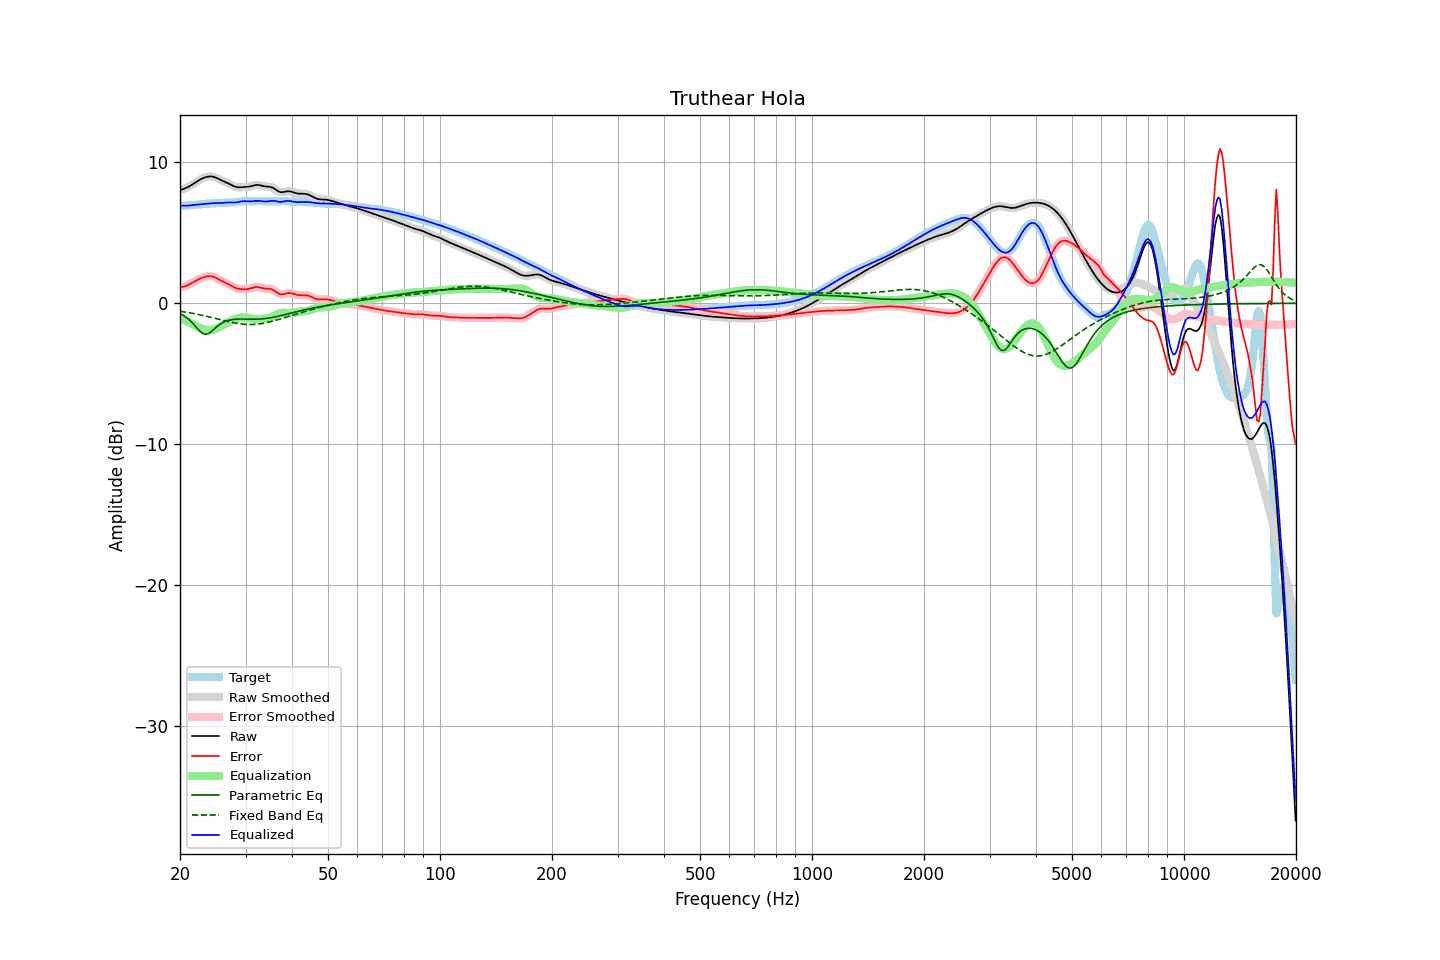

The data file committed next to this chart (first rows):
frequency, raw, error, smoothed, error_smoothed, equalization, parametric_eq, fixed_band_eq, equalized_raw, equalized_smoothed, target
20.00, 8.04, 1.13, 8.04, 1.13, -1.11, -0.73, -0.56, 6.93, 6.93, 6.90
20.20, 8.07, 1.15, 8.07, 1.15, -1.14, -0.79, -0.58, 6.92, 6.92, 6.92
20.40, 8.10, 1.17, 8.10, 1.17, -1.18, -0.85, -0.59, 6.92, 6.92, 6.93
20.61, 8.14, 1.20, 8.14, 1.21, -1.22, -0.93, -0.61, 6.92, 6.92, 6.94
20.81, 8.19, 1.25, 8.19, 1.25, -1.27, -1.00, -0.63, 6.92, 6.92, 6.94
21.02, 8.25, 1.30, 8.25, 1.30, -1.32, -1.10, -0.65, 6.93, 6.93, 6.95
21.23, 8.31, 1.35, 8.31, 1.36, -1.37, -1.19, -0.67, 6.94, 6.94, 6.95
21.44, 8.38, 1.42, 8.38, 1.42, -1.42, -1.30, -0.69, 6.96, 6.96, 6.96
21.66, 8.45, 1.48, 8.45, 1.48, -1.48, -1.42, -0.71, 6.97, 6.97, 6.97
21.87, 8.52, 1.55, 8.52, 1.55, -1.54, -1.55, -0.74, 6.98, 6.98, 6.98
22.09, 8.60, 1.61, 8.60, 1.61, -1.61, -1.68, -0.76, 6.99, 6.99, 6.99
22.31, 8.67, 1.67, 8.67, 1.67, -1.67, -1.81, -0.78, 7.00, 7.00, 7.00
22.54, 8.74, 1.73, 8.74, 1.73, -1.73, -1.94, -0.81, 7.01, 7.01, 7.01
22.76, 8.80, 1.78, 8.80, 1.78, -1.78, -2.04, -0.83, 7.02, 7.02, 7.02
22.99, 8.86, 1.82, 8.86, 1.82, -1.82, -2.13, -0.85, 7.03, 7.03, 7.04
23.22, 8.91, 1.86, 8.91, 1.86, -1.86, -2.17, -0.88, 7.04, 7.04, 7.05
23.45, 8.95, 1.89, 8.95, 1.89, -1.89, -2.20, -0.91, 7.05, 7.05, 7.05
23.69, 8.97, 1.91, 8.97, 1.91, -1.91, -2.17, -0.93, 7.06, 7.06, 7.06
23.92, 8.99, 1.92, 8.99, 1.92, -1.92, -2.13, -0.96, 7.07, 7.07, 7.07
24.16, 9.00, 1.92, 9.00, 1.92, -1.91, -2.04, -0.99, 7.08, 7.08, 7.07
24.40, 8.99, 1.91, 8.99, 1.91, -1.89, -1.95, -1.02, 7.09, 7.09, 7.08
24.65, 8.96, 1.88, 8.96, 1.87, -1.86, -1.85, -1.04, 7.10, 7.10, 7.09
24.89, 8.93, 1.83, 8.92, 1.83, -1.82, -1.75, -1.07, 7.10, 7.10, 7.10
25.14, 8.88, 1.77, 8.88, 1.77, -1.77, -1.65, -1.10, 7.10, 7.11, 7.10
25.39, 8.82, 1.71, 8.82, 1.71, -1.71, -1.56, -1.13, 7.11, 7.11, 7.11
25.65, 8.76, 1.64, 8.76, 1.64, -1.65, -1.48, -1.16, 7.11, 7.11, 7.12
25.91, 8.71, 1.58, 8.71, 1.58, -1.59, -1.41, -1.19, 7.11, 7.11, 7.13
26.16, 8.65, 1.52, 8.66, 1.52, -1.53, -1.35, -1.21, 7.12, 7.12, 7.13
26.43, 8.61, 1.47, 8.61, 1.47, -1.47, -1.29, -1.24, 7.14, 7.14, 7.14
26.69, 8.56, 1.42, 8.56, 1.42, -1.41, -1.25, -1.27, 7.15, 7.15, 7.14
26.96, 8.50, 1.36, 8.50, 1.36, -1.35, -1.22, -1.29, 7.15, 7.15, 7.14
27.23, 8.45, 1.31, 8.45, 1.30, -1.29, -1.19, -1.32, 7.16, 7.15, 7.14
27.50, 8.39, 1.24, 8.39, 1.24, -1.23, -1.16, -1.35, 7.15, 7.15, 7.14
27.77, 8.33, 1.18, 8.33, 1.18, -1.18, -1.15, -1.37, 7.15, 7.15, 7.15
28.05, 8.28, 1.12, 8.28, 1.12, -1.13, -1.13, -1.39, 7.15, 7.15, 7.16
28.33, 8.25, 1.08, 8.25, 1.08, -1.09, -1.13, -1.41, 7.16, 7.16, 7.17
28.62, 8.23, 1.04, 8.23, 1.04, -1.05, -1.12, -1.43, 7.18, 7.18, 7.19
28.90, 8.22, 1.02, 8.22, 1.02, -1.02, -1.12, -1.45, 7.20, 7.20, 7.20
29.19, 8.23, 1.01, 8.23, 1.01, -1.01, -1.11, -1.46, 7.22, 7.22, 7.22
29.48, 8.24, 1.00, 8.24, 1.00, -1.00, -1.12, -1.47, 7.24, 7.24, 7.23
29.78, 8.24, 1.00, 8.24, 1.00, -1.00, -1.12, -1.49, 7.25, 7.25, 7.24
30.08, 8.25, 1.00, 8.25, 1.00, -1.01, -1.12, -1.49, 7.24, 7.24, 7.25
30.38, 8.26, 1.01, 8.26, 1.01, -1.03, -1.12, -1.50, 7.23, 7.23, 7.25
30.68, 8.27, 1.03, 8.28, 1.03, -1.05, -1.12, -1.50, 7.23, 7.23, 7.24
30.99, 8.30, 1.06, 8.30, 1.06, -1.07, -1.12, -1.50, 7.23, 7.23, 7.24
31.30, 8.33, 1.10, 8.33, 1.10, -1.10, -1.13, -1.50, 7.24, 7.24, 7.23
31.61, 8.36, 1.13, 8.36, 1.13, -1.11, -1.13, -1.50, 7.25, 7.25, 7.23
31.93, 8.39, 1.15, 8.38, 1.15, -1.12, -1.12, -1.49, 7.26, 7.26, 7.23
32.24, 8.39, 1.15, 8.39, 1.15, -1.13, -1.12, -1.48, 7.27, 7.27, 7.24
32.57, 8.39, 1.14, 8.39, 1.14, -1.12, -1.12, -1.47, 7.27, 7.26, 7.25
32.89, 8.37, 1.11, 8.37, 1.11, -1.12, -1.11, -1.45, 7.25, 7.25, 7.25
33.22, 8.34, 1.08, 8.34, 1.09, -1.10, -1.10, -1.43, 7.23, 7.24, 7.25
33.55, 8.31, 1.06, 8.31, 1.06, -1.09, -1.09, -1.41, 7.22, 7.22, 7.25
33.89, 8.29, 1.05, 8.29, 1.05, -1.07, -1.08, -1.39, 7.21, 7.22, 7.24
34.23, 8.28, 1.04, 8.28, 1.04, -1.06, -1.07, -1.37, 7.22, 7.22, 7.24
34.57, 8.27, 1.04, 8.27, 1.04, -1.03, -1.05, -1.34, 7.24, 7.24, 7.23
34.92, 8.26, 1.03, 8.25, 1.03, -1.00, -1.03, -1.32, 7.26, 7.25, 7.23
35.27, 8.23, 1.00, 8.23, 1.00, -0.96, -1.01, -1.29, 7.27, 7.27, 7.23
35.62, 8.18, 0.95, 8.18, 0.95, -0.91, -0.99, -1.26, 7.27, 7.27, 7.23
35.97, 8.11, 0.88, 8.11, 0.88, -0.86, -0.97, -1.23, 7.26, 7.25, 7.23
... 635 more rows
